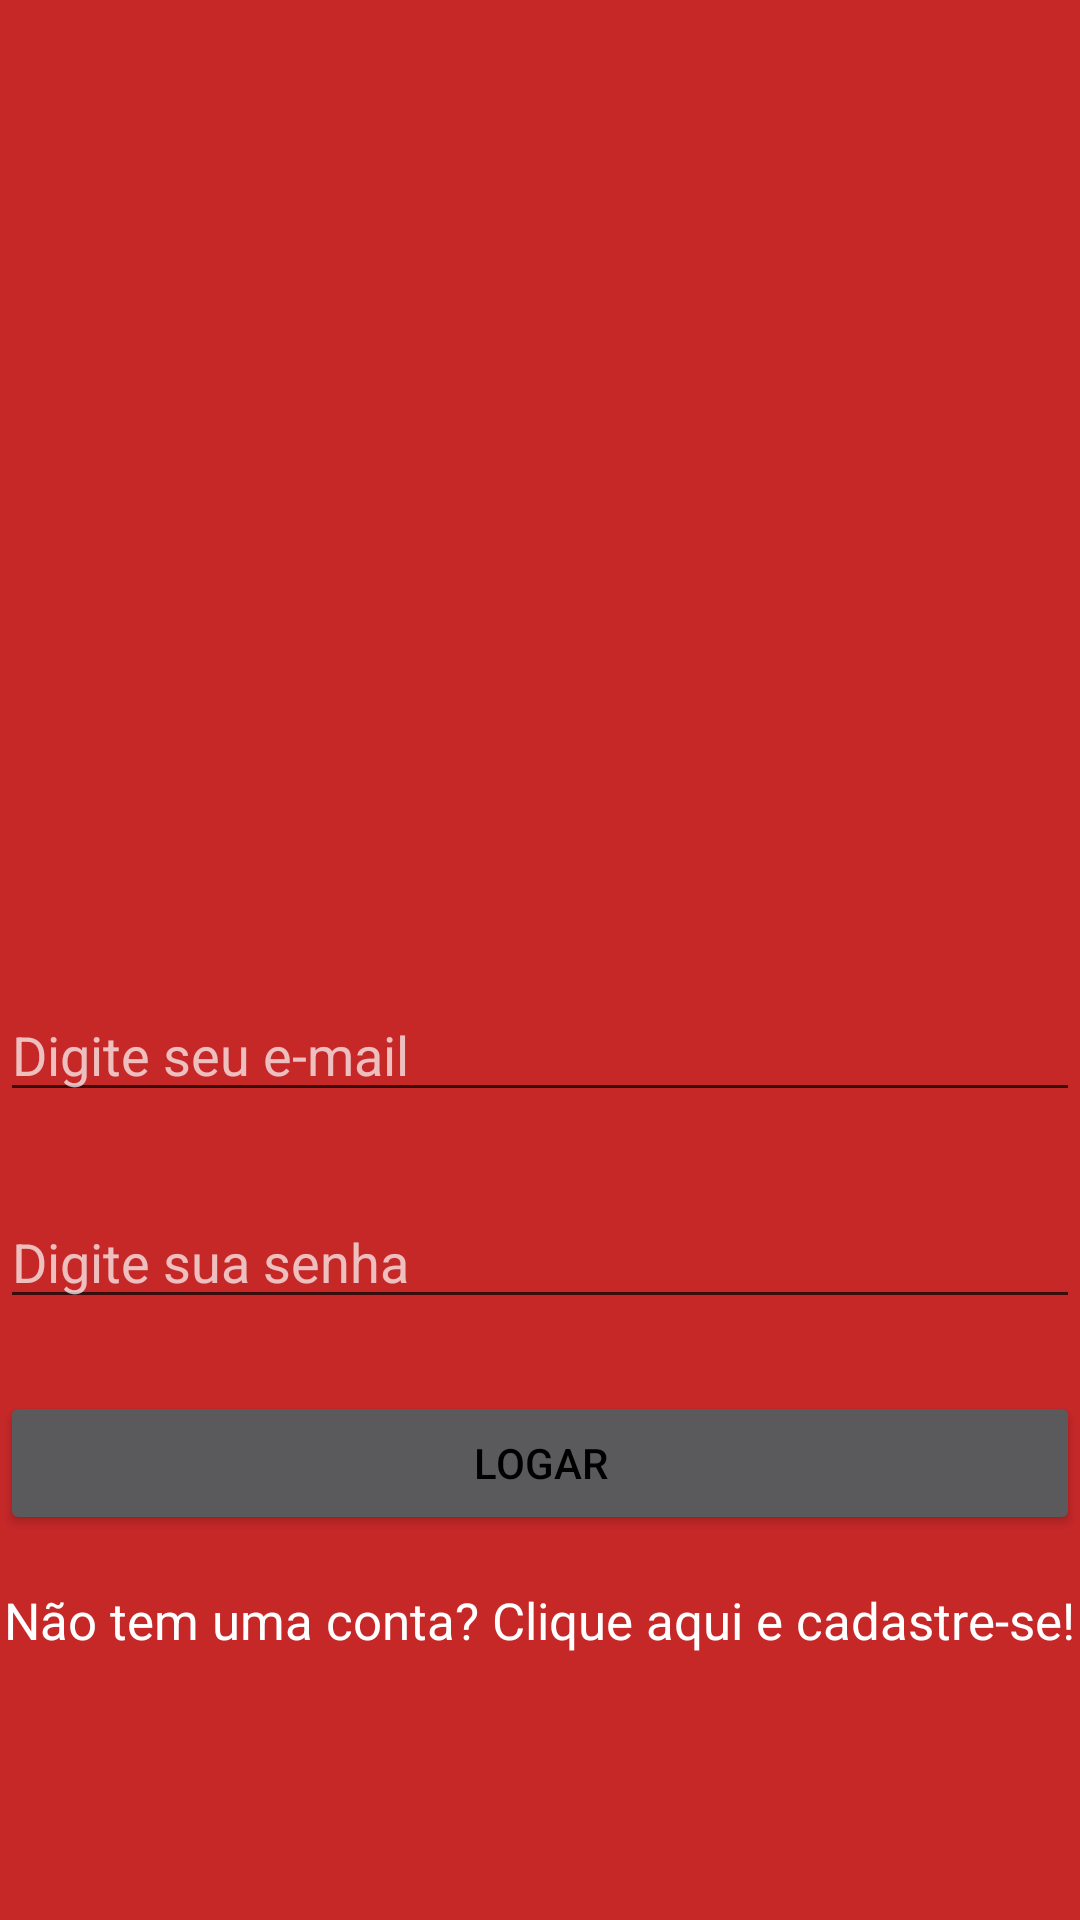

Write the Android layout XML for this screen, with the resource values it uses.
<!-- AndroidManifest.xml: application theme LoginTheme -->
<!-- res/layout/activity_login.xml -->
<?xml version="1.0" encoding="utf-8"?>
<RelativeLayout xmlns:android="http://schemas.android.com/apk/res/android"
    xmlns:app="http://schemas.android.com/apk/res-auto"
    xmlns:tools="http://schemas.android.com/tools"
    android:layout_width="wrap_content"
    android:layout_height="match_parent"
    android:background="@color/colorPrimary"
    android:gravity="center_vertical|center_horizontal"
    android:orientation="vertical"
    tools:context="com.desopilando.example.desopilando.activity.LoginActivity">

    <EditText
        android:id="@+id/campoEmailLogin"
        android:layout_width="fill_parent"
        android:layout_height="wrap_content"
        android:layout_alignParentLeft="true"
        android:layout_alignParentStart="true"
        android:layout_alignParentTop="true"
        android:layout_marginTop="241dp"
        android:ems="10"
        android:hint="Digite seu e-mail"
        android:inputType="textEmailAddress"
        tools:ignore="HardcodedText"
        tools:layout_editor_absoluteX="40dp"
        tools:layout_editor_absoluteY="279dp" />

    <EditText
        android:id="@+id/campoSenhaLogin"
        android:layout_width="fill_parent"
        android:layout_height="wrap_content"
        android:layout_alignParentLeft="true"
        android:layout_alignParentStart="true"
        android:layout_alignTop="@+id/campoEmailLogin"
        android:layout_marginTop="69dp"
        android:ems="10"
        android:hint="Digite sua senha"
        android:inputType="textPassword"
        tools:ignore="HardcodedText"
        tools:layout_editor_absoluteX="0dp"
        tools:layout_editor_absoluteY="347dp" />

    <Button
        android:id="@+id/botaoLogar"
        android:layout_width="fill_parent"
        android:layout_height="wrap_content"
        android:layout_below="@+id/campoSenhaLogin"
        android:layout_centerHorizontal="true"
        android:layout_marginTop="24dp"
        android:text="logar"
        tools:ignore="HardcodedText" />

    <TextView
        android:id="@+id/textView2"
        android:layout_width="wrap_content"
        android:layout_height="wrap_content"
        android:layout_below="@+id/botaoLogar"
        android:layout_centerHorizontal="true"
        android:layout_marginTop="17dp"
        android:text="Não tem uma conta? Clique aqui e cadastre-se!"
        android:textColor="@android:color/white"
        android:textSize="17sp"
        tools:ignore="HardcodedText" />

</RelativeLayout>
<!-- resources referenced by this layout -->
<resources>
  <color name="colorPrimary">#c62828</color>
  <style name="LoginTheme" parent="Theme.AppCompat.NoActionBar">
          <item name="colorPrimary">@color/colorPrimary</item>
          <item name="colorPrimaryDark">@color/barraSuperiorLogin</item>
          <item name="colorAccent">@color/colorAccent</item>
          <item name="android:colorForeground">@color/foreground_material_light</item>
          <item name="android:windowBackground">@android:color/white</item>
          <item name="android:itemBackground">@android:color/white</item>
          <item name="android:textColor">@android:color/black</item>
      </style>
  <color name="colorAccent">#FF4081</color>
</resources>
